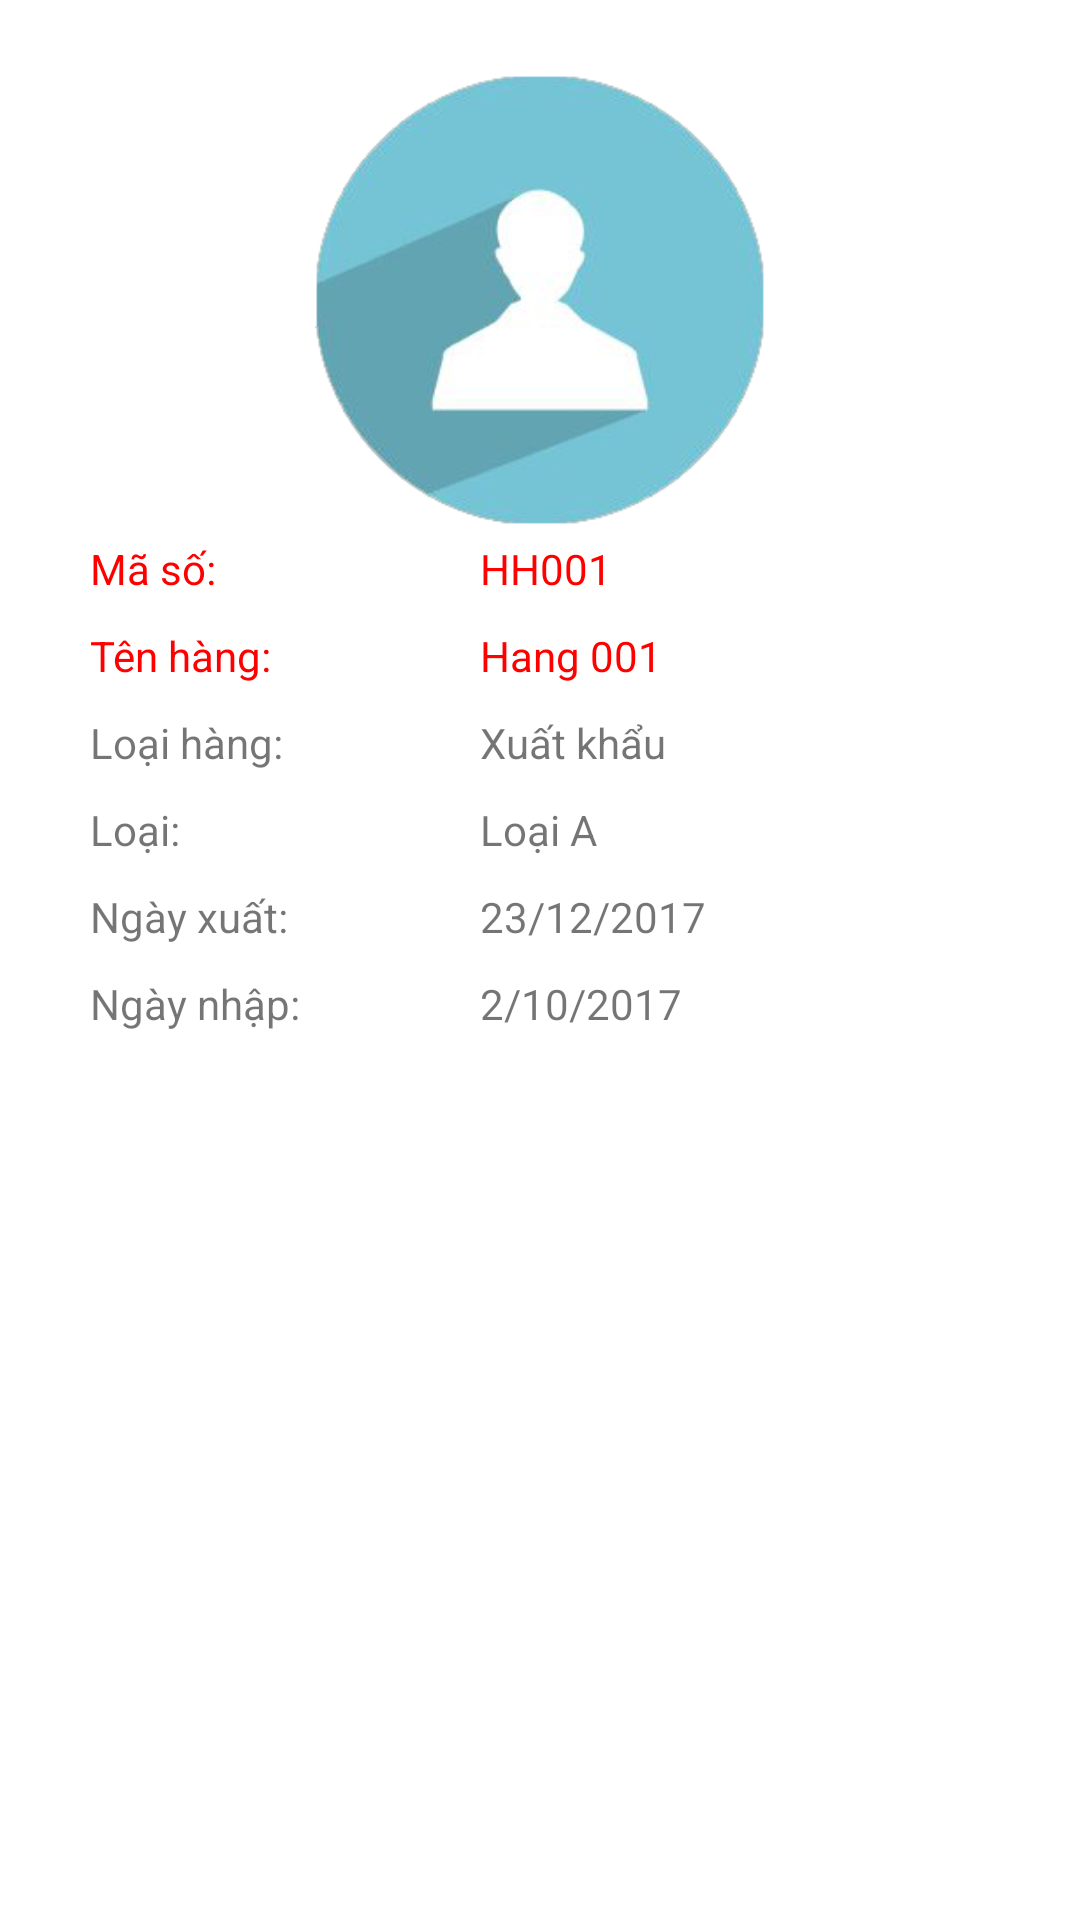

This screen was rendered from an Android layout file. Write that file and the resources it references.
<!-- AndroidManifest.xml: application theme AppTheme -->
<!-- res/layout/dialog_chi_tiet_hang_hoa.xml -->
<?xml version="1.0" encoding="utf-8"?>
<LinearLayout xmlns:android="http://schemas.android.com/apk/res/android"
    android:layout_width="match_parent"
    android:layout_height="match_parent"
    android:orientation="vertical">

    <LinearLayout
        android:layout_width="match_parent"
        android:layout_height="wrap_content"
        android:orientation="vertical"
        android:padding="25dp">

        <ImageView
            android:id="@+id/imgAvtHangHoa"
            android:layout_width="150dp"
            android:layout_height="150dp"
            android:layout_gravity="center_horizontal"
            android:src="@drawable/logo" />

        <LinearLayout
            android:layout_width="match_parent"
            android:layout_height="wrap_content"
            android:orientation="horizontal"
            android:padding="5dp">

            <TextView
                android:layout_width="130dp"
                android:layout_height="wrap_content"
                android:textColor="#f00"
                android:text="Mã số:" />

            <TextView
                android:id="@+id/tvMaSoHang"
                android:layout_width="match_parent"
                android:layout_height="wrap_content"
                android:textColor="#f00"
                android:text="HH001" />
        </LinearLayout>

        <LinearLayout
            android:layout_width="match_parent"
            android:layout_height="wrap_content"
            android:orientation="horizontal"
            android:padding="5dp">

            <TextView
                android:layout_width="130dp"
                android:layout_height="wrap_content"
                android:textColor="#f00"
                android:text="Tên hàng:" />

            <TextView
                android:id="@+id/tvTenHang"
                android:layout_width="match_parent"
                android:layout_height="wrap_content"
                android:textColor="#f00"
                android:text="Hang 001" />
        </LinearLayout>

        <LinearLayout
            android:layout_width="match_parent"
            android:layout_height="wrap_content"
            android:orientation="horizontal"
            android:padding="5dp">

            <TextView
                android:layout_width="130dp"
                android:layout_height="wrap_content"
                android:text="Loại hàng:" />

            <TextView
                android:id="@+id/tvLoaiHang"
                android:layout_width="match_parent"
                android:layout_height="wrap_content"
                android:text="Xuất khẩu" />
        </LinearLayout>

        <LinearLayout
            android:layout_width="match_parent"
            android:layout_height="wrap_content"
            android:orientation="horizontal"
            android:padding="5dp">

            <TextView
                android:layout_width="130dp"
                android:layout_height="wrap_content"
                android:text="Loại:" />

            <TextView
                android:id="@+id/tvLoai"
                android:layout_width="match_parent"
                android:layout_height="wrap_content"
                android:text="Loại A" />
        </LinearLayout>


        <LinearLayout
            android:layout_width="match_parent"
            android:layout_height="wrap_content"
            android:orientation="horizontal"
            android:padding="5dp">

            <TextView
                android:layout_width="130dp"
                android:layout_height="wrap_content"
                android:text="Ngày xuất:" />

            <TextView
                android:id="@+id/tvNgayXuat"
                android:layout_width="match_parent"
                android:layout_height="wrap_content"
                android:text="23/12/2017" />
        </LinearLayout>

        <LinearLayout
            android:layout_width="match_parent"
            android:layout_height="wrap_content"
            android:orientation="horizontal"
            android:padding="5dp">

            <TextView
                android:layout_width="130dp"
                android:layout_height="wrap_content"
                android:text="Ngày nhập:" />

            <TextView
                android:id="@+id/tvNgayNhap"
                android:layout_width="match_parent"
                android:layout_height="wrap_content"
                android:text="2/10/2017" />
        </LinearLayout>

    </LinearLayout>

</LinearLayout>
<!-- resources referenced by this layout -->
<resources>
  <!-- drawable logo: png bitmap (drawable, 31522 bytes) -->
</resources>
